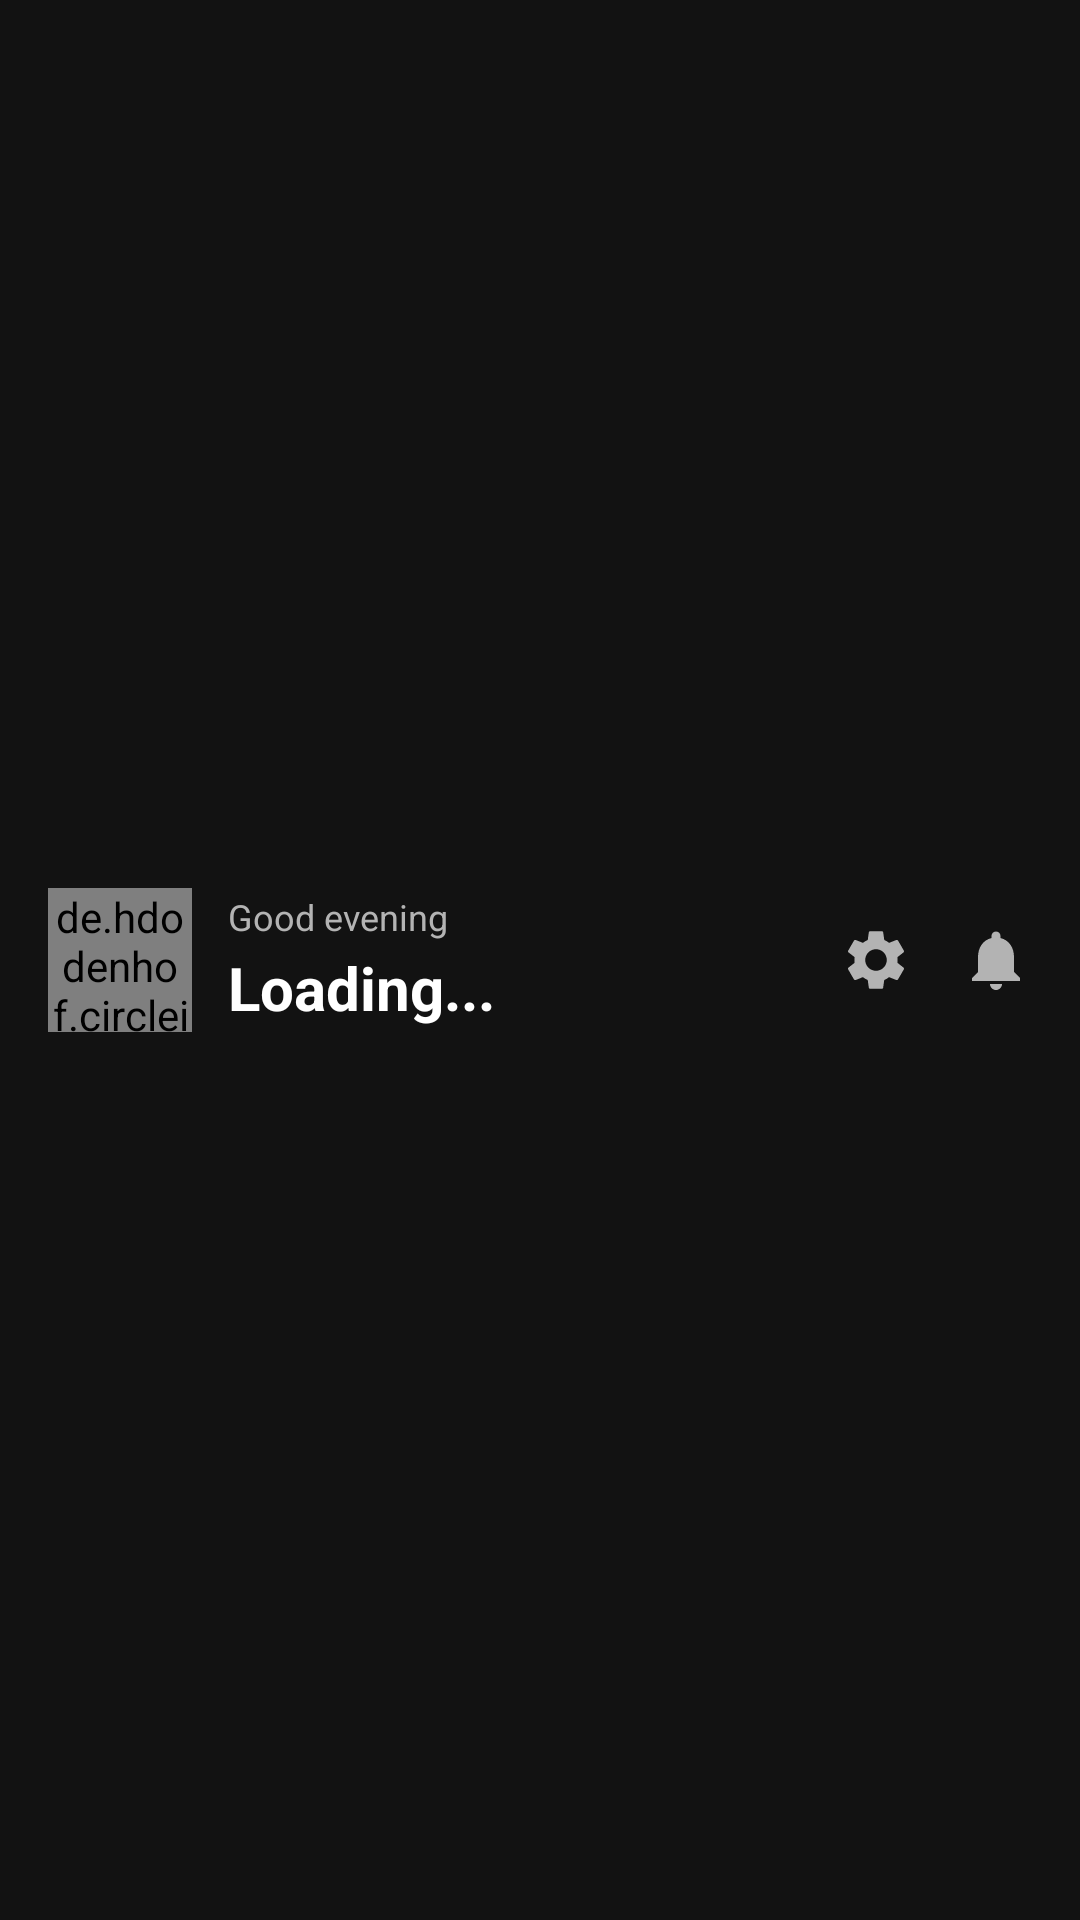

Layout XML and referenced resources for this Android screen:
<!-- AndroidManifest.xml: application theme Theme.Spotify_kp -->
<!-- res/layout/header_profile.xml -->
<?xml version="1.0" encoding="utf-8"?>
<LinearLayout xmlns:android="http://schemas.android.com/apk/res/android"
    xmlns:app="http://schemas.android.com/apk/res-auto"
    android:layout_width="match_parent"
    android:layout_height="wrap_content"
    android:orientation="horizontal"
    android:padding="16dp"
    android:background="#121212"
    android:gravity="center_vertical">

    
    <de.hdodenhof.circleimageview.CircleImageView
        android:id="@+id/profileImage"
        android:layout_width="48dp"
        android:layout_height="48dp"
        android:src="@drawable/ic_profile_placeholder"
        app:civ_border_width="2dp"
        app:civ_border_color="#1DB954" />

    
    <LinearLayout
        android:layout_width="0dp"
        android:layout_height="wrap_content"
        android:layout_weight="1"
        android:layout_marginStart="12dp"
        android:orientation="vertical">

        <TextView
            android:id="@+id/greetingText"
            android:layout_width="wrap_content"
            android:layout_height="wrap_content"
            android:text="Good evening"
            android:textColor="#B3B3B3"
            android:textSize="12sp" />

        <TextView
            android:id="@+id/userName"
            android:layout_width="wrap_content"
            android:layout_height="wrap_content"
            android:text="Loading..."
            android:textColor="#FFFFFF"
            android:textSize="20sp"
            android:textStyle="bold"
            android:layout_marginTop="2dp" />
    </LinearLayout>

    
    <ImageView
        android:id="@+id/settingsIcon"
        android:layout_width="24dp"
        android:layout_height="24dp"
        android:src="@drawable/ic_settings"
        android:tint="#B3B3B3"
        android:layout_marginStart="8dp" />

    
    <ImageView
        android:id="@+id/notificationsIcon"
        android:layout_width="24dp"
        android:layout_height="24dp"
        android:src="@drawable/ic_notifications"
        android:tint="#B3B3B3"
        android:layout_marginStart="16dp" />

</LinearLayout>
<!-- resources referenced by this layout -->
<resources>
  <!-- drawable ic_notifications (drawable) -->
  <?xml version="1.0" encoding="utf-8"?>
  <vector xmlns:android="http://schemas.android.com/apk/res/android"
      android:width="24dp"
      android:height="24dp"
      android:viewportWidth="24"
      android:viewportHeight="24">
      <path
          android:fillColor="#B3B3B3"
          android:pathData="M12,22c1.1,0 2,-0.9 2,-2h-4c0,1.1 0.89,2 2,2zM18,16v-5c0,-3.07 -1.64,-5.64 -4.5,-6.32V4c0,-0.83 -0.67,-1.5 -1.5,-1.5s-1.5,0.67 -1.5,1.5v0.68C7.63,5.36 6,7.92 6,11v5l-2,2v1h16v-1l-2,-2z"/>
  </vector>
  <!-- drawable ic_profile_placeholder (drawable) -->
  <?xml version="1.0" encoding="utf-8"?>
  <vector xmlns:android="http://schemas.android.com/apk/res/android"
      android:width="24dp"
      android:height="24dp"
      android:viewportWidth="24"
      android:viewportHeight="24">
      <path
          android:fillColor="#1DB954"
          android:pathData="M12,12c2.21,0 4,-1.79 4,-4s-1.79,-4 -4,-4 -4,1.79 -4,4 1.79,4 4,4zM12,14c-2.67,0 -8,1.34 -8,4v2h16v-2c0,-2.66 -5.33,-4 -8,-4z"/>
  </vector>
  <!-- drawable ic_settings (drawable) -->
  <?xml version="1.0" encoding="utf-8"?>
  <vector xmlns:android="http://schemas.android.com/apk/res/android"
      android:width="24dp"
      android:height="24dp"
      android:viewportWidth="24"
      android:viewportHeight="24">
      <path
          android:fillColor="#B3B3B3"
          android:pathData="M19.14,12.94c0.04,-0.3 0.06,-0.61 0.06,-0.94c0,-0.32 -0.02,-0.64 -0.07,-0.94l2.03,-1.58c0.18,-0.14 0.23,-0.41 0.12,-0.61l-1.92,-3.32c-0.12,-0.22 -0.37,-0.29 -0.59,-0.22l-2.39,0.96c-0.5,-0.38 -1.03,-0.7 -1.62,-0.94L14.4,2.81c-0.04,-0.24 -0.24,-0.41 -0.48,-0.41h-3.84c-0.24,0 -0.43,0.17 -0.47,0.41L9.25,5.35C8.66,5.59 8.12,5.92 7.63,6.29L5.24,5.33c-0.22,-0.08 -0.47,0 -0.59,0.22L2.74,8.87C2.62,9.08 2.66,9.34 2.86,9.48l2.03,1.58C4.84,11.36 4.8,11.69 4.8,12s0.02,0.64 0.07,0.94l-2.03,1.58c-0.18,0.14 -0.23,0.41 -0.12,0.61l1.92,3.32c0.12,0.22 0.37,0.29 0.59,0.22l2.39,-0.96c0.5,0.38 1.03,0.7 1.62,0.94l0.36,2.54c0.05,0.24 0.24,0.41 0.48,0.41h3.84c0.24,0 0.44,-0.17 0.47,-0.41l0.36,-2.54c0.59,-0.24 1.13,-0.56 1.62,-0.94l2.39,0.96c0.22,0.08 0.47,0 0.59,-0.22l1.92,-3.32c0.12,-0.22 0.07,-0.47 -0.12,-0.61L19.14,12.94zM12,15.6c-1.98,0 -3.6,-1.62 -3.6,-3.6s1.62,-3.6 3.6,-3.6s3.6,1.62 3.6,3.6S13.98,15.6 12,15.6z"/>
  </vector>
  <style name="Theme.Spotify_kp" parent="Base.Theme.Spotify_kp" />
  <style name="Base.Theme.Spotify_kp" parent="Theme.Material3.DayNight.NoActionBar">
          <item name="colorPrimary">#1DB954</item>
          <item name="colorOnPrimary">#FFFFFF</item>
          <item name="colorPrimaryContainer">#1DB954</item>
          <item name="colorOnPrimaryContainer">#FFFFFF</item>
  
          <item name="colorSecondary">#1DB954</item>
          <item name="colorOnSecondary">#000000</item>
  
          <item name="android:statusBarColor">#121212</item>
          <item name="android:navigationBarColor">#121212</item>
  
          <item name="android:windowBackground">#121212</item>
      </style>
</resources>
